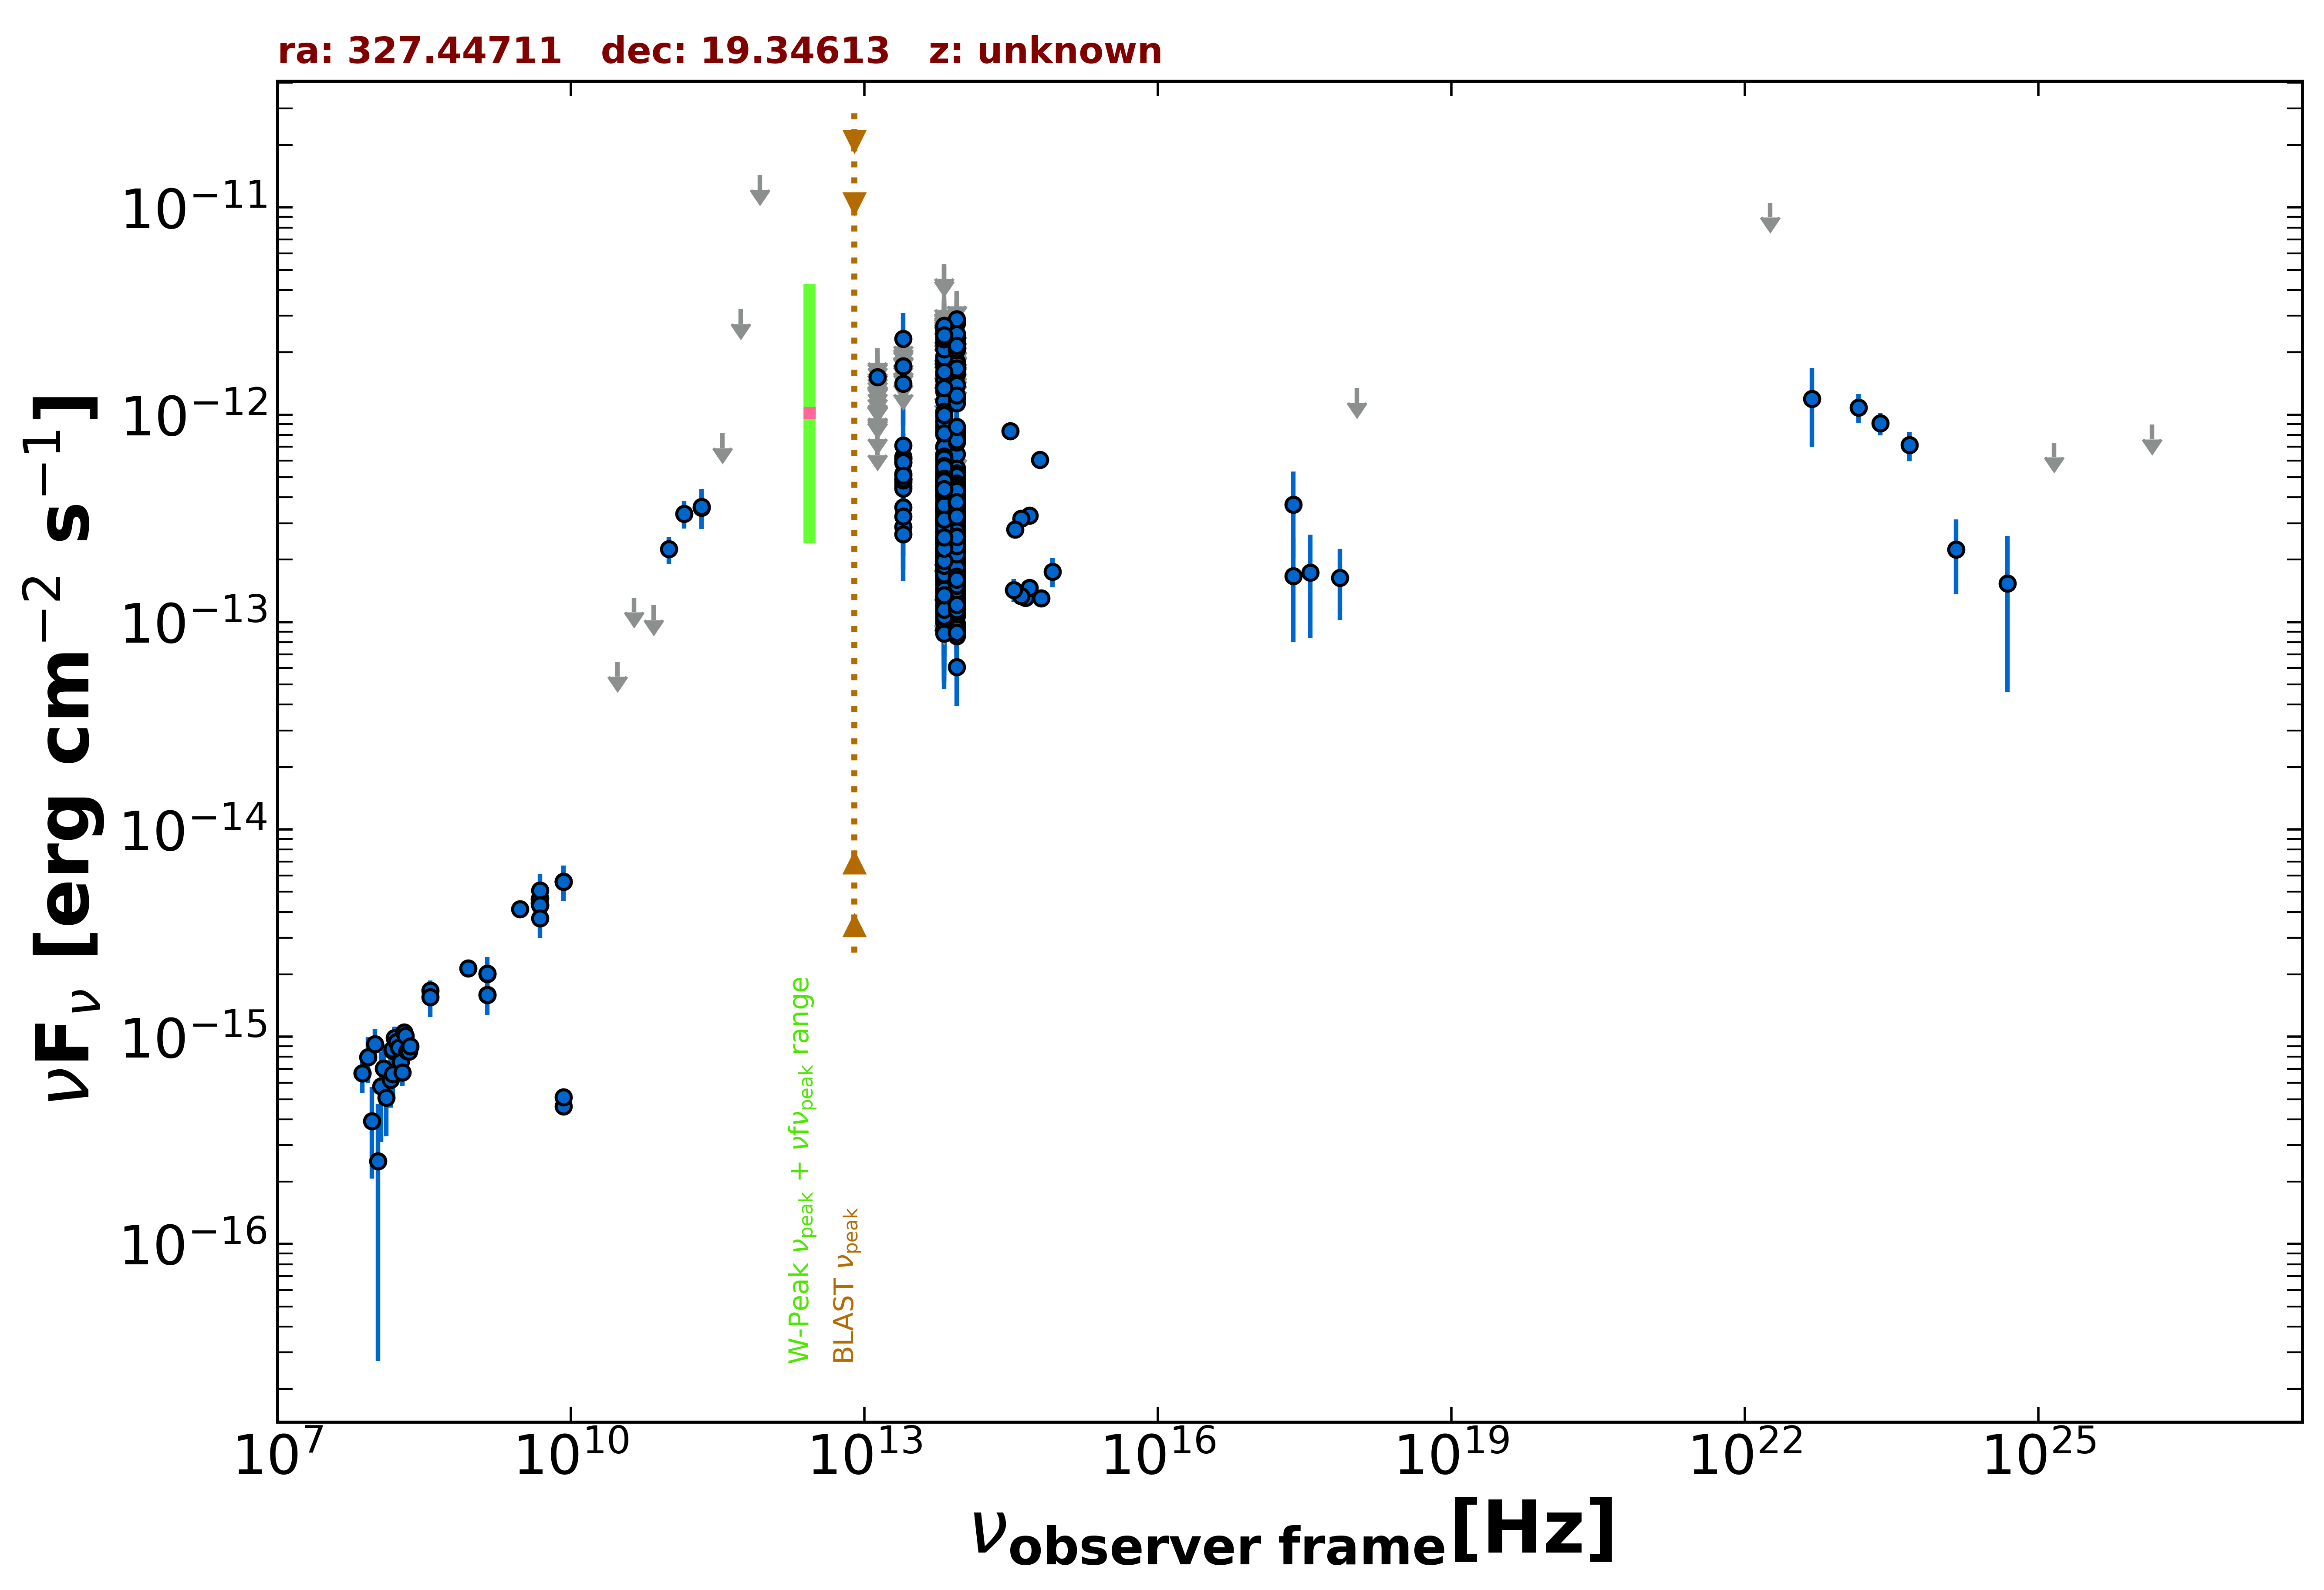

Source data for this figure (header and first rows):
freq., flux, err_flux, MJD_start, MJD_end, flag, catalog, reference
1.400e+09, 2.012e-15, 6.000e-17, 55000, 55000, , NVSS, Condon et al. 1998  AJ  115  1693
8.870e+08, 2.137e-15, 1.545e-16, 55000, 55000, , RACS, Hale et al. 2021  PASA  38  e058
3.000e+09, 4.127e-15, 1.800e-17, 55000, 55000, , VLASSQL, Gordon et al. 2021  ApJS  255  30
2.418e+17, 3.685e-13, 1.639e-13, 55000, 55000, , RASS, Boller et al. 2016  A&A  103  1
2.418e+17, 1.668e-13, 8.669e-14, 58946, 58946, , 1OUSX, Giommi et al. in preparation
3.627e+17, 1.737e-13, 9.029e-14, 58946, 58946, , 1OUSX, Giommi et al. in preparation
7.253e+17, 1.637e-13, 6.140e-14, 58946, 58946, , 1OUSX, Giommi et al. in preparation
1.088e+18, 1.344e-12, 0.000e+00, 58946, 58946, UL, 1OUSX, Giommi et al. in preparation
1.500e+08, 8.595e-16, 8.610e-17, 55000, 55000, , TGSS150, Intema et al. 2017  A&A  598  A781
7.400e+07, 6.660e-16, 4.440e-17, 55000, 55000, , VLSSR, Lane et al. 2014  MNRAS  440 327
8.400e+09, 4.620e-16, 0.000e+00, 55000, 55000, , CRATES, Healey et al. 2007  ApJS  171  61
8.400e+09, 5.603e-15, 0.000e+00, 55000, 55000, , CRATES, Healey et al. 2007  ApJS  171  61
8.400e+09, 5.124e-16, 0.000e+00, 55000, 55000, , CRATES, Healey et al. 2007  ApJS  171  61
4.800e+09, 4.608e-15, 4.320e-16, 55000, 55000, , GB6, Gregory et al. 1996  ApJS  103  427
4.800e+09, 4.416e-15, 6.240e-16, 55000, 55000, , GB87, Gregory et al. 1992  VizieR  VIII/14/j20…
4.850e+09, 4.316e-15, 0.000e+00, 55000, 55000, , NORTH20, White and Becker  1992  ApJS  79  331
1.400e+09, 1.596e-15, 0.000e+00, 55000, 55000, , NORTH20, White and Becker  1992  ApJS  79  331
3.650e+08, 1.668e-15, 0.000e+00, 55000, 55000, , NORTH20, White and Becker  1992  ApJS  79  331
2.170e+11, 3.562e-13, 5.900e-14, 55000, 55000, , PCCS2217, GHz The Planck Collaboration 2018  A&A  …
3.000e+10, 6.437e-14, 0.000e+00, 55000, 55000, UL, PCNT, The Planck Collaboration 2018  A&A  619 …
4.400e+10, 1.312e-13, 0.000e+00, 55000, 55000, UL, PCNT, The Planck Collaboration 2018  A&A  619 …
7.000e+10, 1.206e-13, 0.000e+00, 55000, 55000, UL, PCNT, The Planck Collaboration 2018  A&A  619 …
1.000e+11, 2.247e-13, 3.350e-14, 55000, 55000, , PCNT, The Planck Collaboration 2018  A&A  619 …
1.430e+11, 3.325e-13, 5.015e-14, 55000, 55000, , PCNT, The Planck Collaboration 2018  A&A  619 …
2.170e+11, 3.597e-13, 7.865e-14, 55000, 55000, , PCNT, The Planck Collaboration 2018  A&A  619 …
3.530e+11, 8.140e-13, 0.000e+00, 55000, 55000, UL, PCNT, The Planck Collaboration 2018  A&A  619 …
5.450e+11, 3.233e-12, 0.000e+00, 55000, 55000, UL, PCNT, The Planck Collaboration 2018  A&A  619 …
8.570e+11, 1.432e-11, 0.000e+00, 55000, 55000, UL, PCNT, The Planck Collaboration 2018  A&A  619 …
8.817e+13, 5.417e-13, 2.750e-15, 55000, 55000, , UNWISE, Schlafly et al. 2019  ApJS  240  30
6.517e+13, 6.178e-13, 4.100e-15, 55000, 55000, , UNWISE, Schlafly et al. 2019  ApJS  240  30
8.817e+13, 1.209e-12, 2.650e-14, 55000, 55000, , WISE, Wright et al. 2010  AJ  140  1868
6.517e+13, 1.297e-12, 2.650e-14, 55000, 55000, , WISE, Wright et al. 2010  AJ  140  1868
2.498e+13, 4.902e-13, 3.480e-14, 55000, 55000, , WISE, Wright et al. 2010  AJ  140  1868
1.363e+13, 8.503e-13, 1.305e-13, 55000, 55000, , WISE, Wright et al. 2010  AJ  140  1868
8.817e+13, 4.097e-13, 2.680e-14, 57535, 57535, , NEOWISE, Mainzer et al. 2014  ApJ  792  30
6.517e+13, 4.973e-13, 4.310e-14, 57535, 57535, , NEOWISE, Mainzer et al. 2014  ApJ  792  30
8.817e+13, 3.160e-13, 2.680e-14, 57538, 57538, , NEOWISE, Mainzer et al. 2014  ApJ  792  30
6.517e+13, 4.087e-13, 4.565e-14, 57538, 57538, , NEOWISE, Mainzer et al. 2014  ApJ  792  30
8.817e+13, 4.056e-13, 2.955e-14, 57535, 57535, , NEOWISE, Mainzer et al. 2014  ApJ  792  30
6.517e+13, 4.065e-13, 4.275e-14, 57535, 57535, , NEOWISE, Mainzer et al. 2014  ApJ  792  30
8.817e+13, 3.905e-13, 4.075e-14, 57538, 57538, , NEOWISE, Mainzer et al. 2014  ApJ  792  30
6.517e+13, 3.721e-13, 5.085e-14, 57538, 57538, , NEOWISE, Mainzer et al. 2014  ApJ  792  30
8.817e+13, 4.774e-13, 3.035e-14, 57535, 57535, , NEOWISE, Mainzer et al. 2014  ApJ  792  30
6.517e+13, 4.951e-13, 4.610e-14, 57535, 57535, , NEOWISE, Mainzer et al. 2014  ApJ  792  30
8.817e+13, 3.300e-13, 2.860e-14, 57538, 57538, , NEOWISE, Mainzer et al. 2014  ApJ  792  30
6.517e+13, 3.550e-13, 4.130e-14, 57538, 57538, , NEOWISE, Mainzer et al. 2014  ApJ  792  30
8.817e+13, 3.891e-13, 2.725e-14, 57538, 57538, , NEOWISE, Mainzer et al. 2014  ApJ  792  30
6.517e+13, 3.344e-13, 4.385e-14, 57538, 57538, , NEOWISE, Mainzer et al. 2014  ApJ  792  30
8.817e+13, 3.545e-13, 2.880e-14, 57538, 57538, , NEOWISE, Mainzer et al. 2014  ApJ  792  30
6.517e+13, 3.463e-13, 4.285e-14, 57538, 57538, , NEOWISE, Mainzer et al. 2014  ApJ  792  30
8.817e+13, 3.820e-13, 3.095e-14, 57535, 57535, , NEOWISE, Mainzer et al. 2014  ApJ  792  30
6.517e+13, 4.461e-13, 5.190e-14, 57535, 57535, , NEOWISE, Mainzer et al. 2014  ApJ  792  30
8.817e+13, 3.015e-13, 2.640e-14, 57534, 57534, , NEOWISE, Mainzer et al. 2014  ApJ  792  30
6.517e+13, 3.453e-13, 4.240e-14, 57534, 57534, , NEOWISE, Mainzer et al. 2014  ApJ  792  30
8.817e+13, 2.829e-13, 2.945e-14, 57534, 57534, , NEOWISE, Mainzer et al. 2014  ApJ  792  30
6.517e+13, 4.080e-13, 4.595e-14, 57534, 57534, , NEOWISE, Mainzer et al. 2014  ApJ  792  30
8.817e+13, 3.510e-13, 2.850e-14, 57535, 57535, , NEOWISE, Mainzer et al. 2014  ApJ  792  30
6.517e+13, 4.780e-13, 4.365e-14, 57535, 57535, , NEOWISE, Mainzer et al. 2014  ApJ  792  30
8.817e+13, 3.927e-13, 2.640e-14, 57535, 57535, , NEOWISE, Mainzer et al. 2014  ApJ  792  30
6.517e+13, 3.766e-13, 3.965e-14, 57535, 57535, , NEOWISE, Mainzer et al. 2014  ApJ  792  30
... 727 more rows
